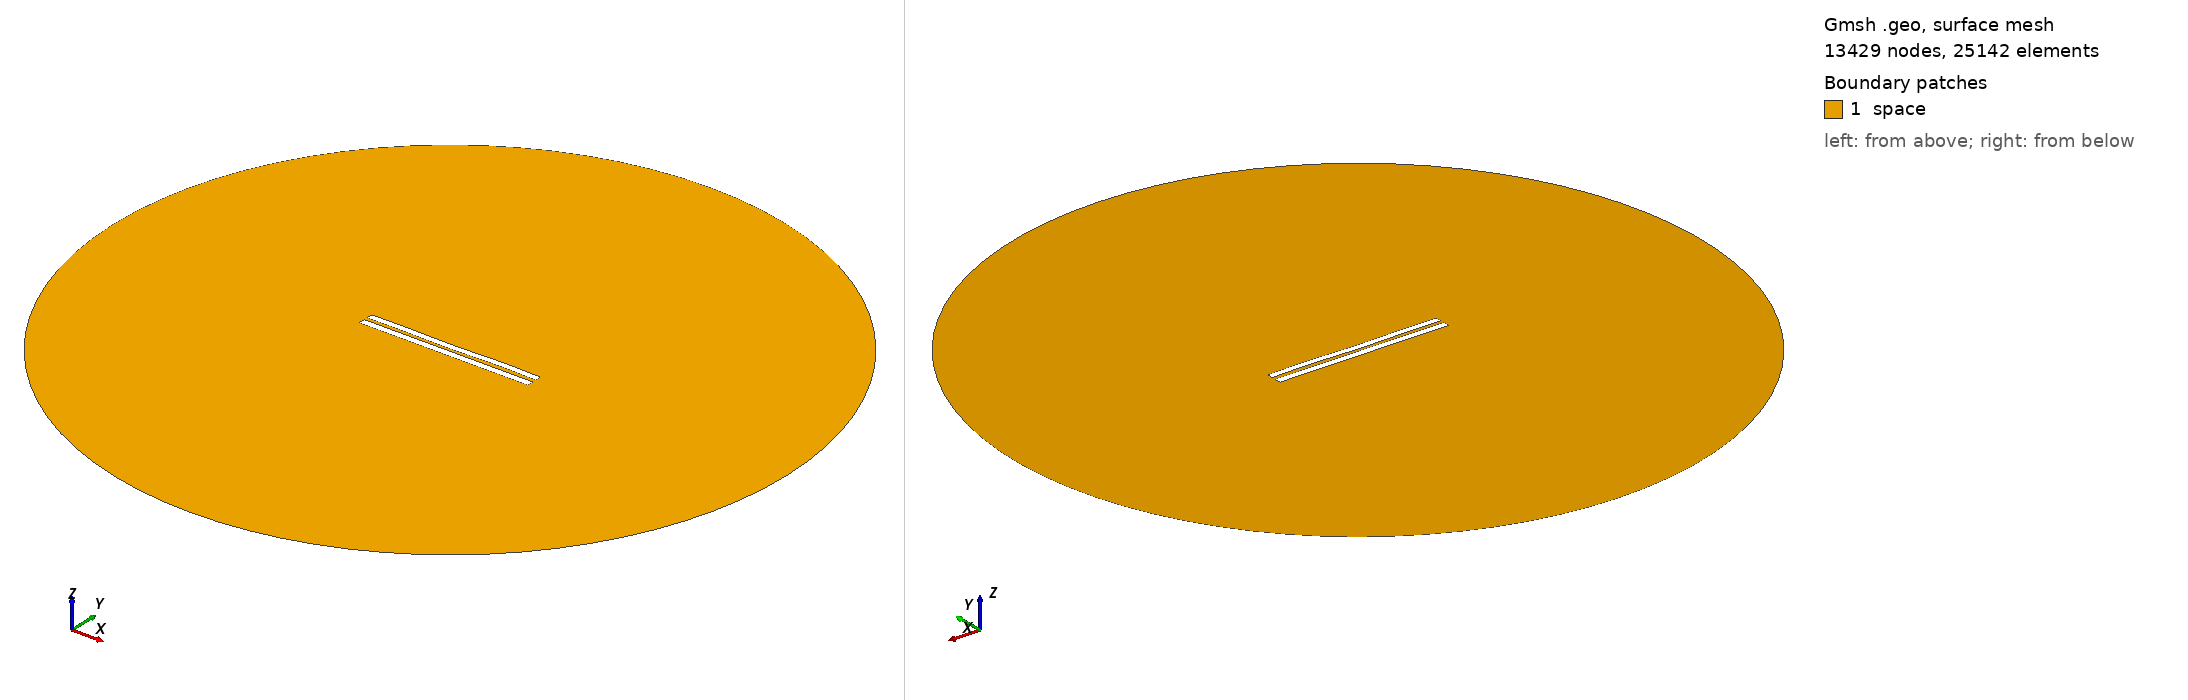

Gmsh geometry script, surface-meshed: 13429 nodes, 25142 surface elements. Boundary patches (legend numbers): 1 space. Left view from above one corner, right view from below the opposite corner. Legend entries are the model's physical surfaces. The drawing asked Gmsh for element sizes between 1% and 20% of the model's largest extent; the script's own settings can give other sizes.

=== 4910.geo (drawn) ===
//---------------------------------------
// Geometry kernel
//---------------------------------------

SetFactory("OpenCASCADE");



//---------------------------------------
// Parameters of the geometry
//---------------------------------------

// Overetch of the upper plate
overetch = 0.125;

// Distance between the plates
distance = 2.0;

// Discretization over the x axis (for the deformation)
nx = 50; 

// Length of the plate
L = 100 - overetch; 

// Number of modes
n = 4; 

// 1st mode coefficient
coeff(1) = 0.15;
beta(1) = 0.596864 * 3.1415926535 / L;

// 2nd mode coefficient
coeff(2) = -0.075;
beta(2) = 1.49418 * 3.1415926535 / L;

// 3rd mode coefficient
coeff(3) = -0.075;
beta(3) = 2.50025 * 3.1415926535 / L;

// 4th mode coefficient
coeff(4) = 0.15;
beta(4) = 3.49999 * 3.1415926535 / L;



//---------------------------------------
// Upper plate (deformed rectangle)
//---------------------------------------

// Coordiantes of the upper plate
xmin = -50;
xmax = 50 - overetch;

// Height of the upper plate
yheight = 4 - 2 * overetch;

// Indexes of the points
UpperID[] = {};
LowerID[] = {};
LeftID[] = {};
RightID[] = {};

// Point index
p = 1;

// Horizontal edges
For i In {1:nx}
    x = xmin + (i-1)*(xmax - xmin)/(nx-1);

    y_bottom = distance / 2 + overetch;
    For j In {1:n}
        C = (Cosh(beta(j)*L) + Cos(beta(j)*L)) / (Sinh(beta(j)*L) + Sin(beta(j)*L));
        y_bottom  = y_bottom + coeff(j) * (Cosh(beta(j)*(x+50)) - Cos(beta(j)*(x+50)) - C * (Sinh(beta(j)*(x+50)) - Sin(beta(j)*(x+50))));
    EndFor

    y_top = y_bottom + yheight;

    Point(p) = {x, y_top, 0, 1.0};
    UpperID[i] = p;
    p = p + 1;

    Point(p) = {x, y_bottom, 0, 1.0};
    LowerID[i] = p;
    p = p + 1;
EndFor

// Create point lists
UpperPts[] = {}; LowerPts[] = {};
For i In {1:nx}
  UpperPts[] += {UpperID[i]};
  LowerPts[] += {LowerID[i]};
EndFor

// Build splines
Spline(1) = {UpperPts[]};
Spline(2) = {LowerPts[]};
Line(3) = {LowerPts[nx-1], UpperPts[nx-1]};
Line(4) = {LowerPts[0], UpperPts[0]};

// Build the plane surface
Curve Loop(1) = {2, 3, -1, -4};
Plane Surface(1) = {1};



//---------------------------------------
// Lower plate (rectangle)
//---------------------------------------

// Vertices
Point(1001) = {-50, -1, 0, 1.0};
Point(1002) = { 50, -1, 0, 1.0};
Point(1003) = { 50,  -5, 0, 1.0};
Point(1004) = {-50,  -5, 0, 1.0};

// Edges
Line(5) = {1001, 1002};
Line(6) = {1002, 1003};
Line(7) = {1003, 1004};
Line(8) = {1004, 1001};

// Plane surface
Line Loop(2) = {5, 6, 7, 8};
Plane Surface(2) = {2}; 



//---------------------------------------
// Outer (fictious) boundary
//---------------------------------------

// Points
Point(1005) = {0, 0, 0};       // Center
Point(1006) = {200, 0, 0};     // Start point
Point(1007) = {0, 200, 0};     // 90 degrees
Point(1008) = {-200, 0, 0};    // 180 degrees
Point(1009) = {0, -200, 0};    // 270 degrees

// Circle arcs (each needs start, center, end)
Circle(9) = {1006, 1005, 1007};
Circle(10) = {1007, 1005, 1008};
Circle(11) = {1008, 1005, 1009};
Circle(12) = {1009, 1005, 1006};

// Plane surface for the entire domain
Curve Loop(3) = {9, 10, 11, 12};
Surface(3) = {3};

// Subtract the plates from the whole domain to obtain the actual domain where we want to solve the equations
BooleanDifference{ Surface{3}; Delete; }{ Surface{1}; Surface{2}; Delete; }




//---------------------------------------
// Transfinite Lines/Curves
//---------------------------------------

// Set the number of points on the boundaries
r = 7;

// Plates
Transfinite Curve {1, 2} = 50*r Using Progression 1;
Transfinite Curve {3, 4} = 2*r Using Progression 1;
Transfinite Line {5, 7} = 50*r Using Progression 1;
Transfinite Line {6, 8} = 2*r Using Progression 1;

// Outer boundary
Transfinite Line {9, 10, 11, 12} = 20 Using Progression 1;



//---------------------------------------
// Physical groups
//---------------------------------------                

// Physical curves (boundaries)
Physical Line("force_segment", 10) = {2};
Physical Line("upper_plate", 11) = {1, 3, 4};
Physical Line("lower_plate", 12) = {5, 6, 7, 8};
Physical Line("boundary", 20) = {9, 10, 11, 12};

// Physical Surfaces
Physical Surface("space", 30) = {3};



//---------------------------------------
// 6. Generate the Mesh
//---------------------------------------

// 2D mesh generation
Mesh 2;
